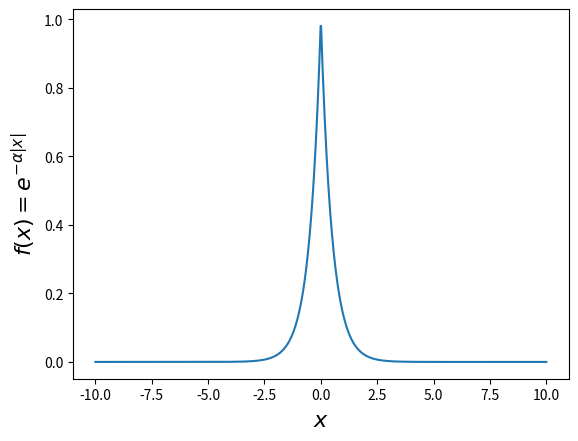

Recreate this plot in Python.
import numpy as np
import matplotlib.pyplot as plt


fontsize = 16

alpha = 2
x = np.linspace(-10, 10, 1000)
plt.plot(x, np.exp(-alpha*np.abs(x)))
plt.xlabel('$x$', fontsize = fontsize)
plt.ylabel('$f(x) = e^{-\\alpha |x|}$', fontsize = fontsize)

plt.savefig('FYS3150-project-3-plot-taska-limits.pdf')